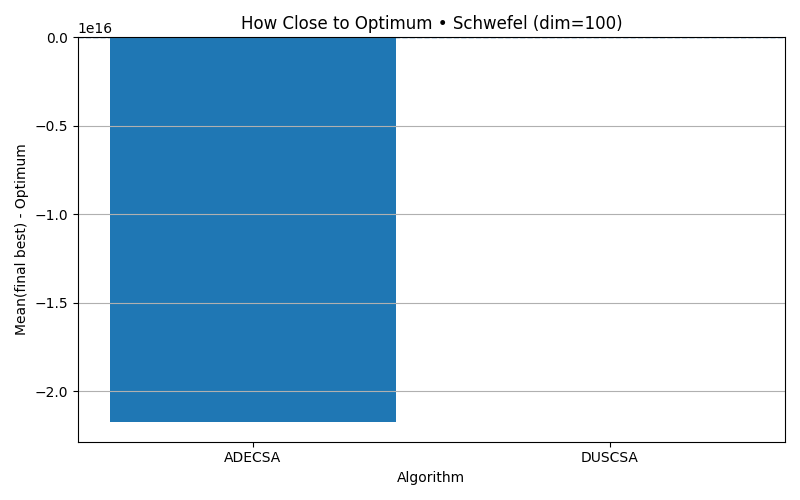

Values plotted in this chart, from the file beside it:
algorithm, mean_final_minus_optimum
ADECSA, -2.176523011409543e+16
DUSCSA, 33447
